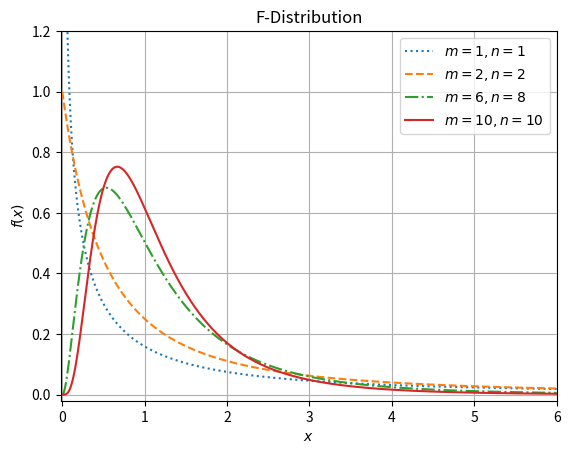

Python code for this plot:
# coding: utf-8
from scipy.stats import f
from scipy import stats
import numpy as np
import matplotlib.pyplot as plt

"""
F 分布(F-distribution)
自由度がmとnのカイ二乗分布に従う２つの独立な確率変数XとYに対し、その比
x=X/mY/n
が従う確率分布をF分布とよび、F(m,n)で表します。自然数m,nに対するF分布F(m,n)の確率密度関数は次式で与えられます

f(x) = (1/B(m/2, n/2)) * (mx / (mx+n))**m/2 * (n/(mx+n))**(n/2) * x**(-1)
(x >= 0)

"""

fig, ax = plt.subplots(1, 1)
x = np.linspace(0, 6, 10000)
dof = [(1,1), (2,2), (6,8), (10,10)]
linestyles = [':', '--', '-.', '-']

for (m, n), ls in zip(dof, linestyles):
    ax.plot(x, f.pdf(x, m, n), linestyle = ls, label = r'$m=%i, n=%i$' % (m, n))

plt.xlabel('$x$')
plt.ylabel(r'$f(x)$')
plt.title(r'F-Distribution')
plt.axis([-0.02, 6, -0.02, 1.2])
plt.legend()
plt.grid()

plt.show()

